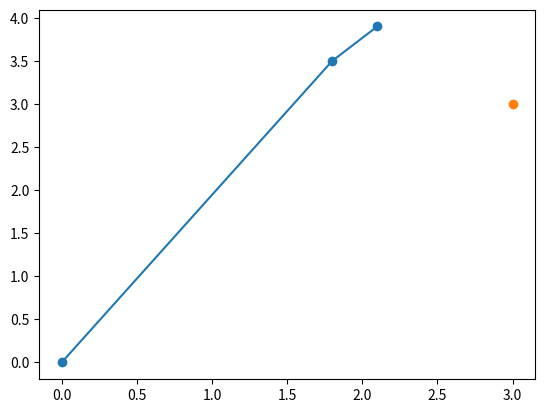

The script that saved this image: (Note: this script raises an exception after producing the figure.)
#
# nlms.py
# Created by pira on 2018/01/19.
#

#coding: utf-8

# 手計算の結果をグラフにプロットするよ

import numpy as np
import matplotlib.pyplot as plt
import math

x = [0.0,1.8,2.1]
y = [0.0,3.5,3.9]

plt.plot(x,y,marker='o')
plt.plot(3,3,marker='o') #wn
plt.xlim(0,4,1)
plt.ylim(0,4,1)
plt.xticks([0,1,2,3,4])
plt.yticks([0,1,2,3,4])
plt.xlabel('x')
plt.ylabel('y')
plt.show()